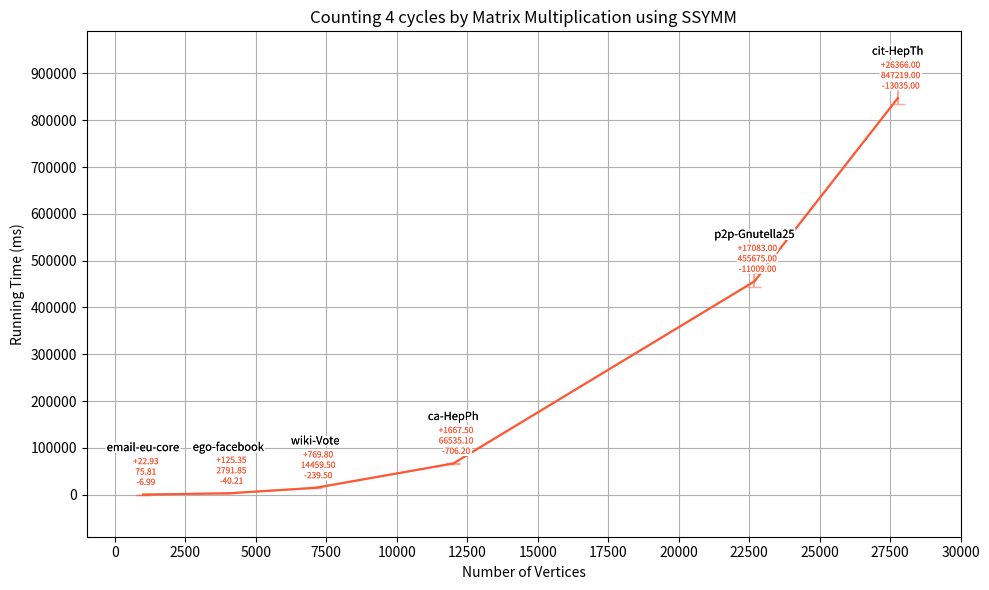

Write the Python code that produced this figure. (Note: this script raises an exception after producing the figure.)
import os
import matplotlib.pyplot as plt
from matplotlib import patheffects 

names = ['email-eu-core', 'ego-facebook', 'wiki-Vote', 'ca-HepPh', 'p2p-Gnutella25', 'cit-HepTh']
x = [1005, 4039, 7115, 12008, 22687, 27770]  # X-axis values
y1 = [75.805, 2791.85, 14459.5, 66535.1, 455675, 847219]  #Cube_SSYMM


y1_min = [75.805 - 68.8175, 2791.85 - 2751.64, 14459.5 - 14220, 66535.1 - 65828.9, 455675 - 444666, 847219 - 834184]
y1_max = [98.7342 - 75.805, 2917.2 - 2791.85, 15229.3 - 14459.5, 68202.6 - 66535.1, 472758 - 455675, 873585 - 847219]

plt.figure(figsize=(10, 6))

plt.plot(x, y1, label='', color='#ff5733')  #SSYMM

plt.errorbar(x, y1, yerr=[y1_min, y1_max], capsize=5, label='_error', color='#ff5733', alpha=0.5)  #SSYMM

def add_contour(text):
    return [patheffects.withStroke(linewidth=3, foreground='white'), patheffects.Normal()]

for i in range(len(x)):
    #SSYMM colors
    text1 = plt.text(x[i] + 100, y1[i]+80000, f'+{y1_max[i]:.2f}\n{y1[i]:.2f}\n-{y1_min[i]:.2f}', ha='center', va='top', fontsize=6, color='#ff5733')
    text1.set_path_effects(add_contour(text1))  #Add contour to the text

    #Graph name
    text5 = plt.text(x[i], y1[i] + 110000, names[i], ha='center', va='top', fontsize=8, color='black')
    text5.set_path_effects(add_contour(text5))

plt.xlabel('Number of Vertices')
plt.ylabel('Running Time (ms)')
plt.title('Counting 4 cycles by Matrix Multiplication using SSYMM')

plt.xticks(range(0, 30001, 2500))
plt.yticks(range(-100000, 1000001, 100000))


# Padding at the bottom and right
plt.xlim(-1000, 30000)
plt.ylim(-90000, 990000)

# Show plot
plt.grid(True)
plt.tight_layout()

script_dir = os.path.dirname(os.path.abspath(__file__))
plt.savefig(os.path.join(script_dir, 'SSYLLNincreasing4Cycle.png'))

plt.show()
